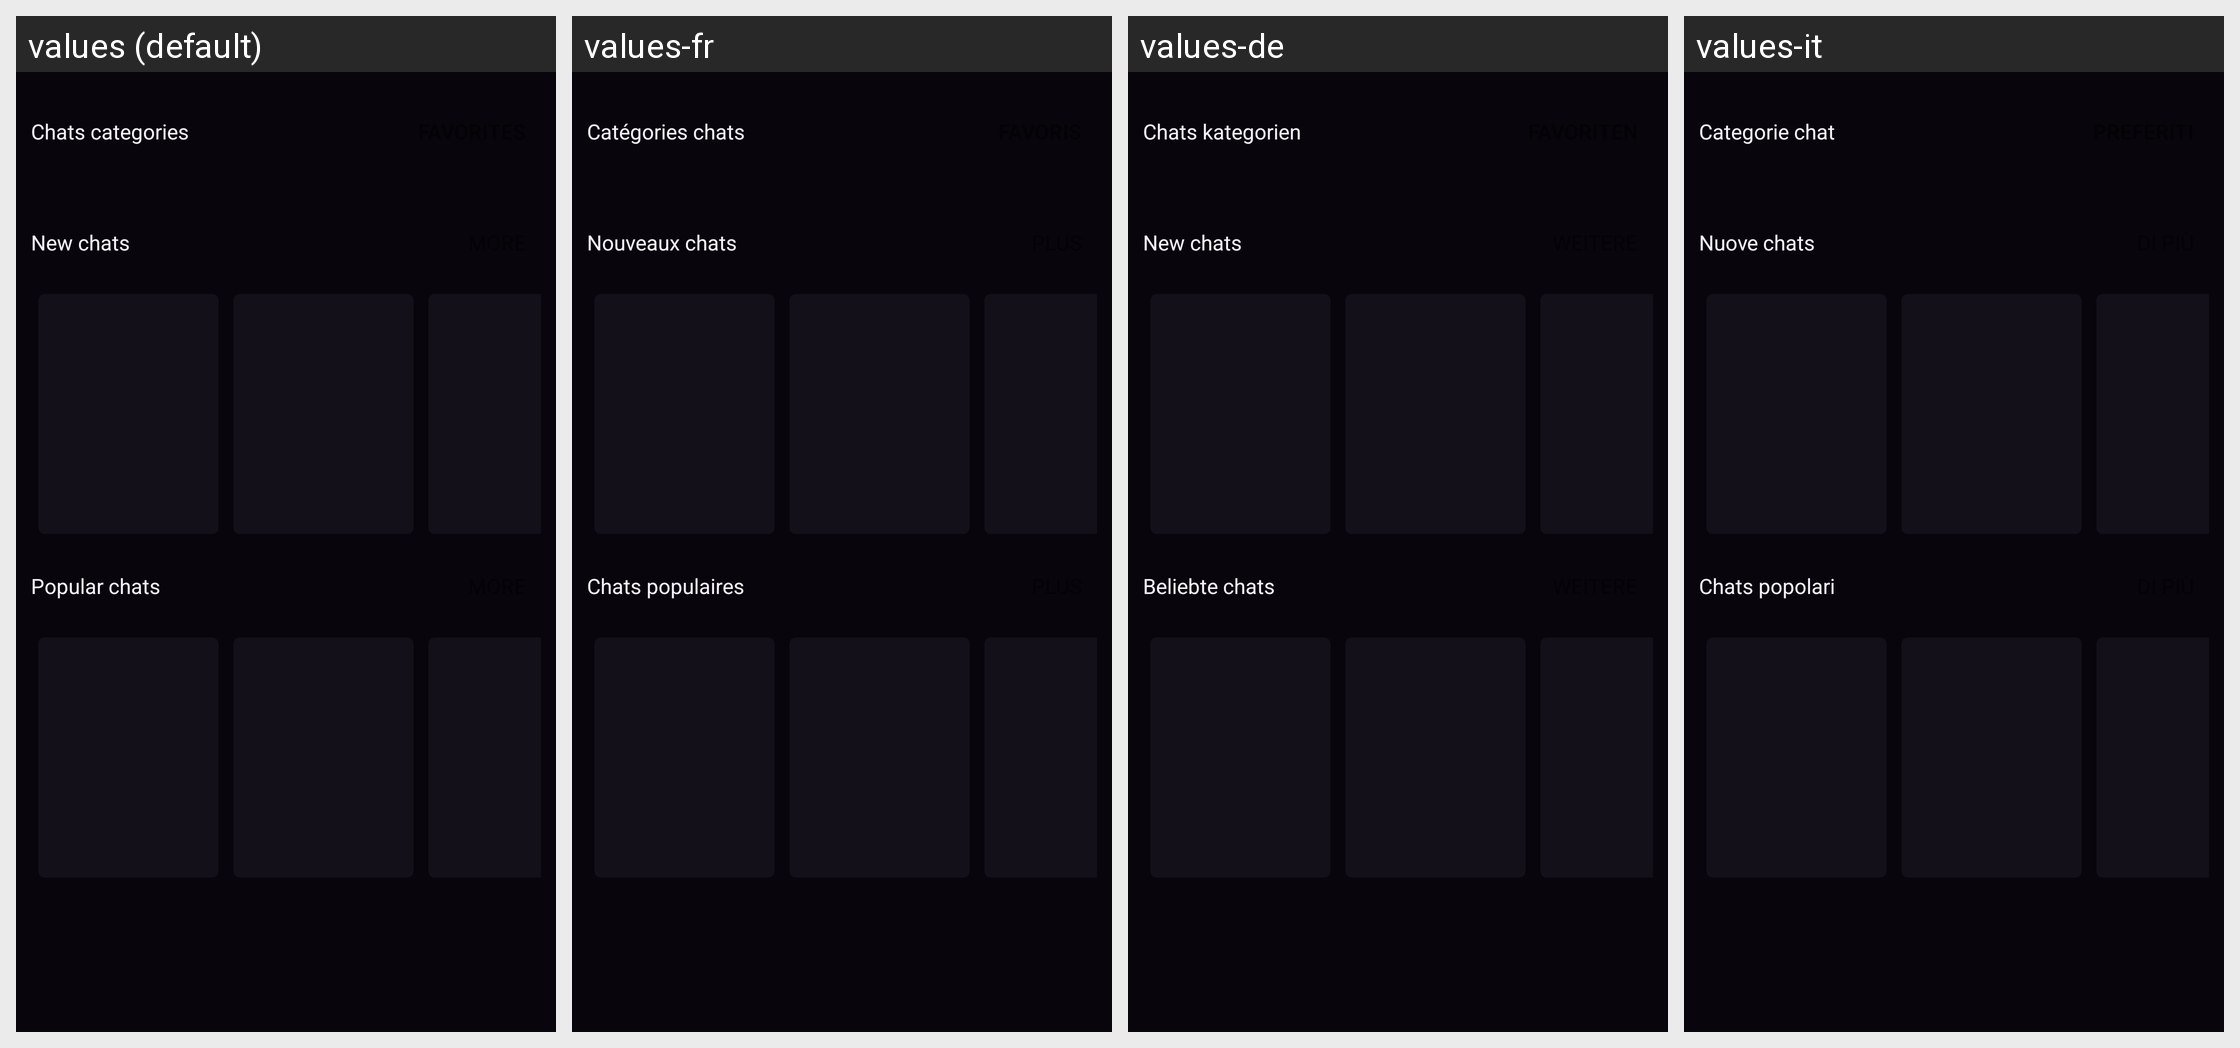

Here is an Android app screen in its default locale and in the app's own translations. Write out the translated-string differences for the strings that appear on this screen.
Android screen res/layout/t_buscchats.xml rendered under 4 locales, left to right: values (default), values-fr, values-de, values-it. Device: Nexus 5 (rendered at 1080×1920; each locale shown at half size, 540×960, under a caption strip naming it); theme AppTheme.
Other locales in the repository, not shown: values-af, values-am, values-ar, values-as, values-az, values-be, values-bg, values-bn, values-bs, values-ca, values-cs, values-da, values-el, values-en-rCA, values-en-rGB, values-en-rIN, values-en-rXC, values-es, values-es-rUS, values-et, values-eu, values-fa, values-fi, values-fr-rCA, values-gl, values-gu, values-hi, values-hr, values-hu, values-hy, values-id, values-in, values-is, values-iw, values-ja, values-ka, values-kk, values-km, values-kn, values-ko, values-ky, values-lo, values-lt, values-lv, values-mk, values-ml, values-mn, values-mr, values-ms, values-my, values-nb, values-ne, values-nl, values-or, values-pa, values-pl, values-pt, values-pt-rBR, values-pt-rPT, values-ro, values-ru, values-si, values-sk, values-sl, values-sq, values-sr, values-sv, values-sw, values-ta, values-te, values-th, values-tl, values-tr, values-uk, values-ur, values-uz, values-vi, values-zh-rCN, values-zh-rHK, values-zh-rTW, values-zu.
Strings drawn on this screen, with the default value and each locale's value (text and hints the layout hard-codes, and strings that could not be matched under every locale, appear in the picture but are not listed):

categorias
  values: Chats categories
  values-fr: Catégories chats
  values-de: Chats kategorien
  values-it: Categorie chat

chats_nuevos
  values: New chats
  values-fr: Nouveaux chats
  values-de: New chats
  values-it: Nuove chats

chats_maspopulares
  values: Popular chats
  values-fr: Chats populaires
  values-de: Beliebte chats
  values-it: Chats popolari
